The GitHub repository JOHANNABELL/bananavision contains a labelled image folder "dataset" with 6 categories: mure malade, mure saint, tropmure malade, tropmure saint, vert malade, vert sain. Examples follow, each with its label.

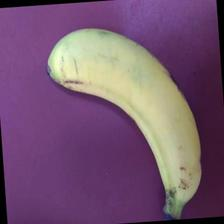
Label: mure saint

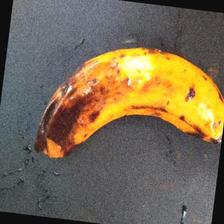
Label: tropmure malade

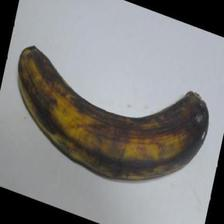
Label: tropmure saint

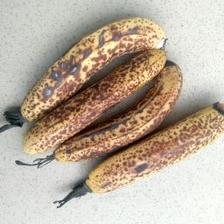
Label: mure malade

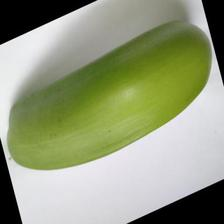
Label: vert sain

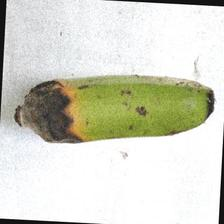
Label: vert malade
